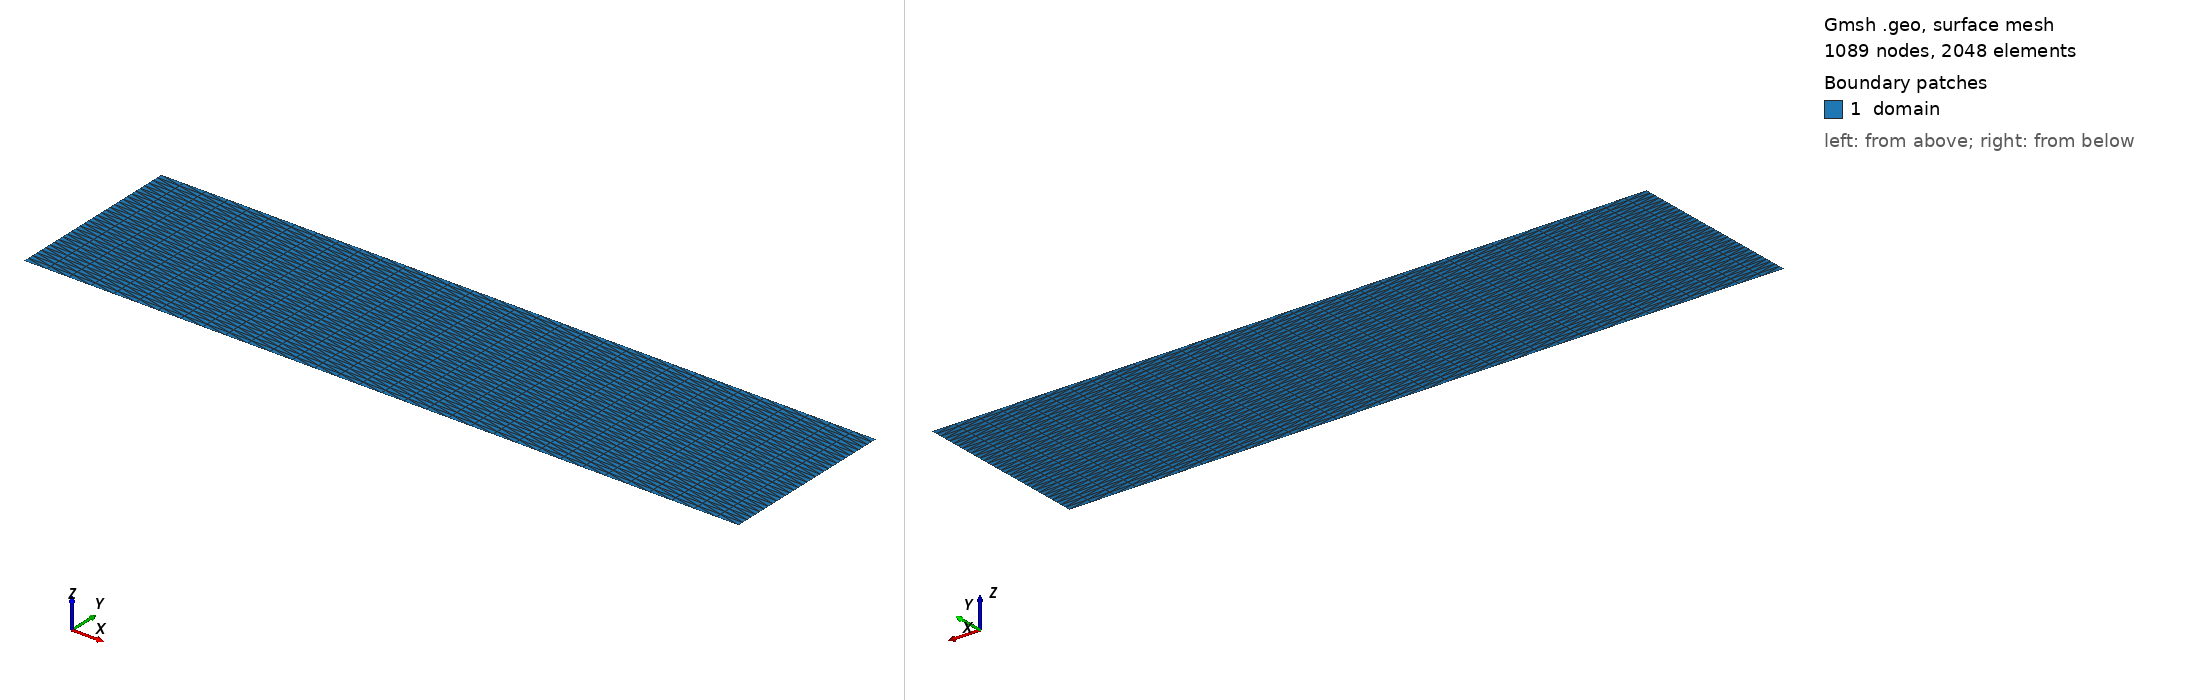

Gmsh geometry script, surface-meshed: 1089 nodes, 2048 surface elements. Boundary patches (legend numbers): 1 domain. Left view from above one corner, right view from below the opposite corner. Legend entries are the model's physical surfaces. The drawing asked Gmsh for element sizes between 1% and 20% of the model's largest extent; the script's own settings can give other sizes.

=== mesh.geo (drawn) ===
cl__1 = 1e+22;
Point(1) = {-1, 2, 0, cl__1};
Point(2) = {1, 2, 0, cl__1};
Point(3) = {1, 2.5, 0, cl__1};
Point(4) = {-1, 2.5, 0, cl__1};
Line(1) = {1, 2};
Transfinite Curve {1} = 33 Using Progression 1;
Line(2) = {2, 3};
Transfinite Curve {2} = 33 Using Progression 1;
Line(3) = {3, 4};
Transfinite Curve {3} = 33 Using Progression 1;
Line(4) = {4, 1};
Transfinite Curve {4} = 33 Using Progression 1;
Curve Loop(1) = {1, 2, 3, 4};
Plane Surface(1) = {1};
Transfinite Surface {1};
Physical Curve("left") = {4};
Physical Curve("right") = {2};
Physical Curve("bottom") = {1};
Physical Curve("top") = {3};
Physical Surface("domain") = {1};
